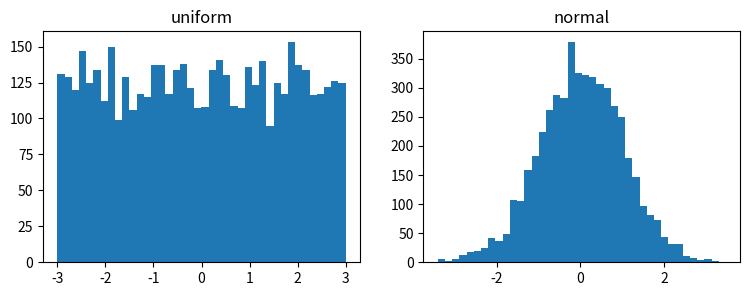

Here is the Python script that generated this plot: (Note: this script raises an exception after producing the figure.)
import numpy as np, matplotlib.pyplot as plt
rng = np.random.default_rng(0)
u = rng.uniform(-3, 3, 5000)    # 均匀: 区间内处处等可能
g = rng.normal(0, 1, 5000)      # 正态: 中间多、两边少
fig, ax = plt.subplots(1, 2, figsize=(9,3))
ax[0].hist(u, bins=40); ax[0].set_title('uniform')
ax[1].hist(g, bins=40); ax[1].set_title('normal'); plt.show()

import numpy as np

rng = np.random.default_rng(0)
for n in [10, 100, 10_000]:
    rolls = rng.integers(1, 7, size=n)
    estimate = np.mean(rolls == 6)
    print(f'n={n:5d}  估计 P(掷到6) = {estimate:.3f}')


import numpy as np

for n in [20, 200, 2000]:
    estimates = []
    for seed in range(5):
        rng = np.random.default_rng(seed)
        rolls = rng.integers(1, 7, size=n)
        estimates.append(np.mean(rolls == 6))
    print(f'n={n:4d} ->', np.round(estimates, 3), '平均=', round(float(np.mean(estimates)), 3))


def gaussian_pdf(x, mu=0.0, sigma=1.0):
    # ✏️ TODO: 返回正态分布在 x 处的概率密度
    return None  # ← 改这里


import numpy as np
xs = np.linspace(-4, 4, 9)
vals = gaussian_pdf(xs, 0.0, 1.0)
peak = gaussian_pdf(0.0)
assert abs(peak - 1/np.sqrt(2*np.pi)) < 1e-9, '峰值应在 μ 处'
assert abs(gaussian_pdf(1.0) - gaussian_pdf(-1.0)) < 1e-12, '应关于 μ 对称'
print('✅ 通过：你实现了高斯密度，峰值=', round(peak,4))

for n in [20, 100, 1000, 10000]:
    rng = np.random.default_rng(7)
    rolls = rng.integers(1, 7, size=n)
    estimate = np.mean(rolls == 6)
    error = abs(estimate - 1/6)
    print(f'n={n:5d} | 估计={estimate:.4f} | 离理论值差={error:.4f}')


for n in [20, 100, 1000, 10000]:
    rng = np.random.default_rng(7)
    rolls = rng.integers(1, 7, size=n)
    estimate = np.mean(rolls == 6)
    error = abs(estimate - 1/6)
    print(f'n={n:5d} | 估计={estimate:.4f} | 离理论值差={error:.4f}')


# 小检查：同一个实验，样本量越大越稳定
import numpy as np

for n in [30, 300, 3000]:
    rng = np.random.default_rng(42)
    samples = rng.integers(1, 7, size=n)
    estimate = np.mean(samples == 6)
    print(f'n={n:4d} -> P(6)≈{estimate:.3f}')
